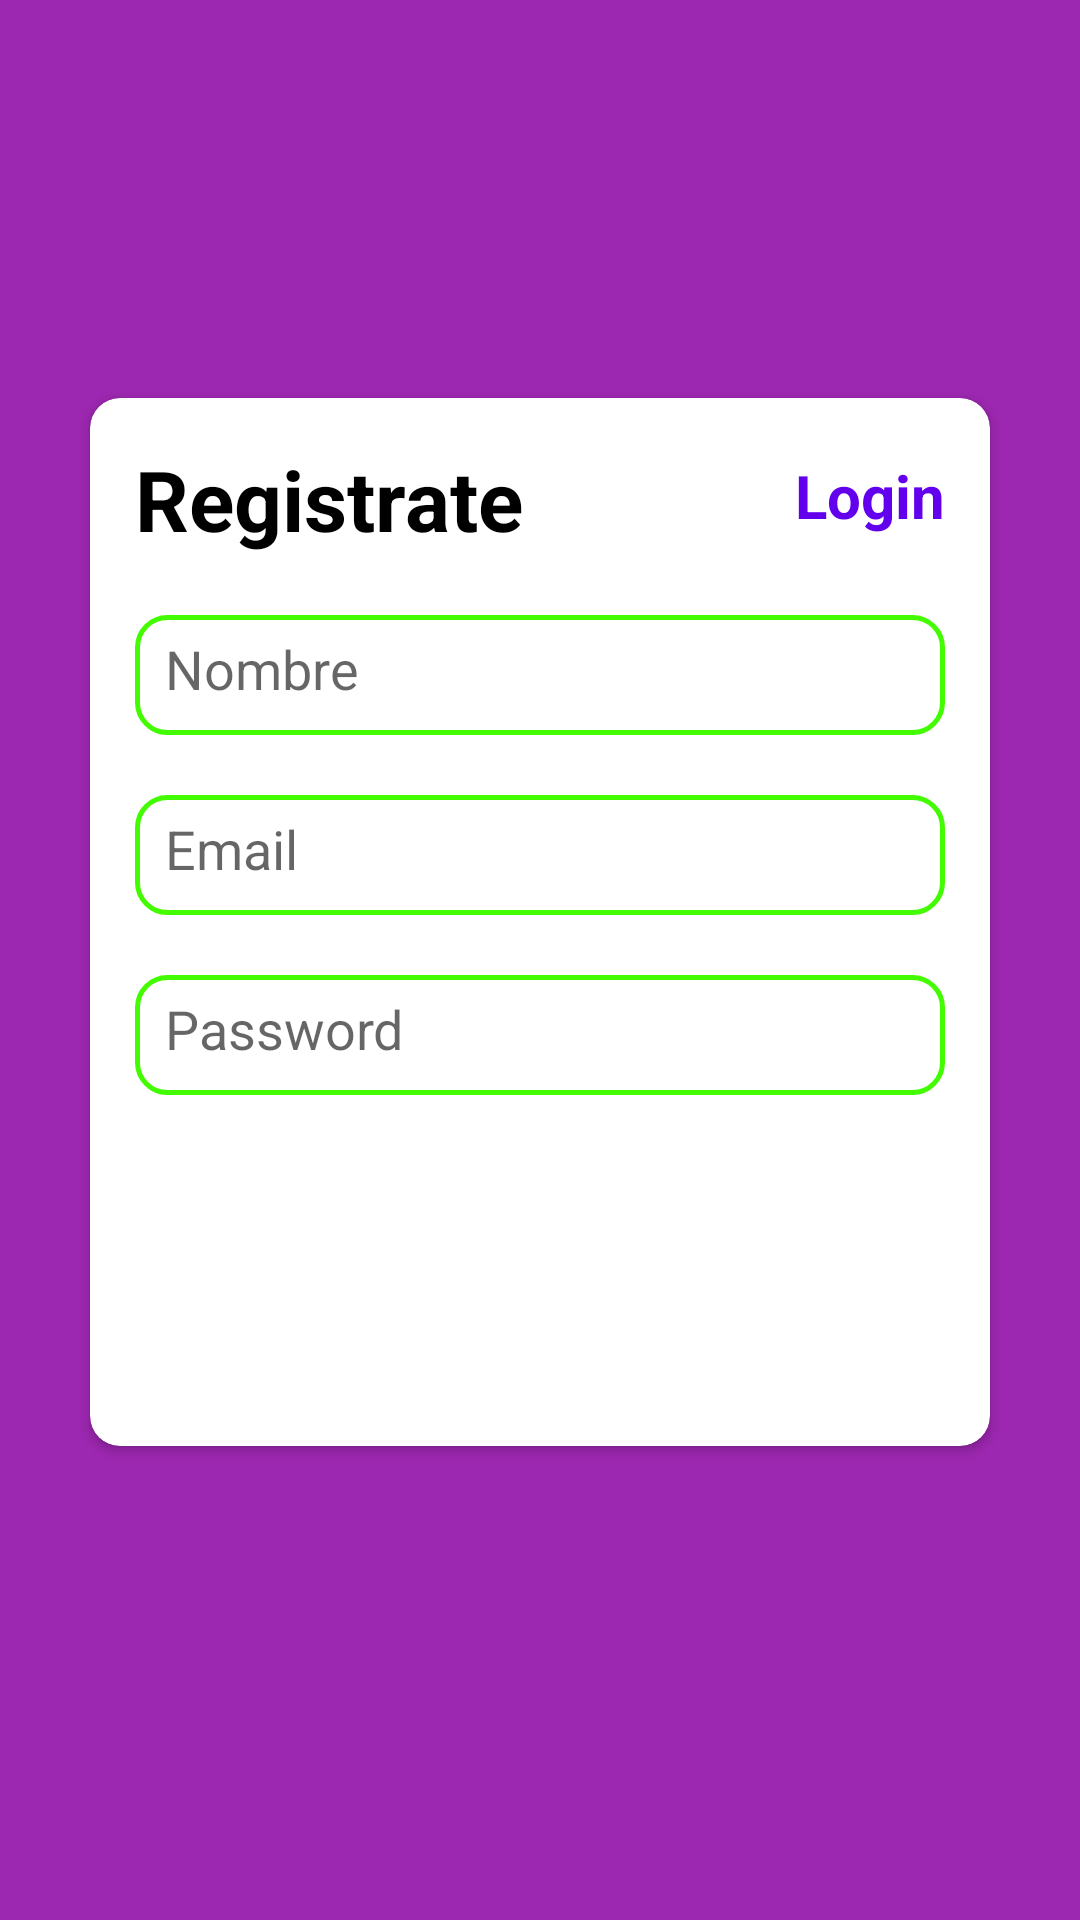

The Android layout XML behind this screen, and the referenced resources:
<!-- AndroidManifest.xml: application theme Theme.API_Bomberos -->
<!-- res/layout/activity_registro_sesion.xml -->
<?xml version="1.0" encoding="utf-8"?>
<LinearLayout xmlns:android="http://schemas.android.com/apk/res/android"
    xmlns:app="http://schemas.android.com/apk/res-auto"
    xmlns:tools="http://schemas.android.com/tools"
    android:layout_width="match_parent"
    android:layout_height="match_parent"
    android:orientation="vertical"
    android:gravity="center"
    android:background="#9C27B0"
    tools:context=".RegistroSesion">

    <androidx.cardview.widget.CardView
        android:layout_width="match_parent"
        android:layout_height="wrap_content"
        android:layout_marginTop="10dp"
        android:layout_marginStart="25dp"
        app:cardCornerRadius="10dp"
        android:layout_marginEnd="25dp"
        android:layout_marginBottom="35dp"
        app:cardUseCompatPadding="true"
        android:elevation="4dp">

        <ScrollView
            android:layout_width="match_parent"
            android:layout_height="wrap_content">

            <LinearLayout
                android:layout_width="match_parent"
                android:layout_height="match_parent"
                android:orientation="vertical"
                android:layout_margin="15dp">

                <RelativeLayout
                    android:layout_width="match_parent"
                    android:layout_height="wrap_content">

                    <TextView
                        android:id="@+id/textView"
                        android:layout_width="wrap_content"
                        android:layout_height="wrap_content"
                        android:text="Registrate"
                        android:textSize="28sp"
                        android:textStyle="bold"
                        android:textColor="@android:color/black"/>

                    <TextView
                        android:id="@+id/txtsignup"
                        android:layout_width="wrap_content"
                        android:layout_height="wrap_content"
                        android:text="Login"
                        android:textSize="20sp"
                        android:textStyle="bold"
                        android:textColor="@color/colorPrimary"
                        android:layout_alignParentRight="true"
                        android:layout_marginTop="4dp"
                        android:onClick="login"/>
                </RelativeLayout>

                <EditText
                    android:id="@+id/ednombre"
                    android:layout_width="match_parent"
                    android:layout_height="40dp"
                    android:hint="Nombre"
                    android:layout_marginTop="20dp"
                    android:padding="10dp"
                    android:background="@drawable/textcolor"
                    android:inputType="textPersonName" />

                <EditText
                    android:id="@+id/etemail"
                    android:layout_width="match_parent"
                    android:layout_height="40dp"
                    android:hint="Email"
                    android:layout_marginTop="20dp"
                    android:padding="10dp"
                    android:background="@drawable/textcolor"
                    android:inputType="textEmailAddress" />

                <EditText
                    android:id="@+id/etcontraseña"
                    android:layout_width="match_parent"
                    android:layout_height="40dp"
                    android:ems="10"
                    android:background="@drawable/textcolor"
                    android:hint="Password"
                    android:layout_marginTop="20dp"
                    android:padding="10dp"
                    android:inputType="textPassword" />

                <Button
                    android:id="@+id/btn_register"
                    android:layout_width="match_parent"
                    android:layout_height="40dp"
                    android:textColor="@android:color/white"
                    android:textSize="15dp"
                    android:background="@drawable/button"
                    android:layout_marginTop="32dp"
                    android:text="Registrate"/>

                <Button
                    android:layout_width="match_parent"
                    android:visibility="invisible"
                    android:layout_height="30dp">

                </Button>

            </LinearLayout>
        </ScrollView>
    </androidx.cardview.widget.CardView>
</LinearLayout>
<!-- resources referenced by this layout -->
<resources>
  <!-- drawable textcolor (drawable) -->
  <?xml version="1.0" encoding="utf-8"?>
  <shape xmlns:android="http://schemas.android.com/apk/res/android"
             android:shape="rectangle">
  
      <corners android:radius="10dp"/>
       <stroke android:width="5px"
               android:color="#43FC01"/>
  </shape>
  <style name="Theme.API_Bomberos" parent="Theme.MaterialComponents.DayNight.DarkActionBar">
          
          <item name="colorPrimary">@color/purple_500</item>
          <item name="colorPrimaryVariant">@color/purple_700</item>
          <item name="colorOnPrimary">@color/white</item>
          
          <item name="colorSecondary">@color/teal_200</item>
          <item name="colorSecondaryVariant">@color/teal_700</item>
          <item name="colorOnSecondary">@color/black</item>
          
          <item name="android:statusBarColor" tools:targetApi="l">?attr/colorPrimaryVariant</item>
          
      </style>
  <!-- not gathered from this repository: default colours our renderer supplied (Android Studio template values) -->
  <color name="purple_500">#FF6200EE</color>
  <color name="purple_700">#FF3700B3</color>
  <color name="teal_200">#FF03DAC5</color>
  <color name="teal_700">#FF018786</color>
  <color name="black">#FF000000</color>
  <color name="white">#FFFFFFFF</color>
  <color name="colorPrimary">#FF6200EE</color>
</resources>
